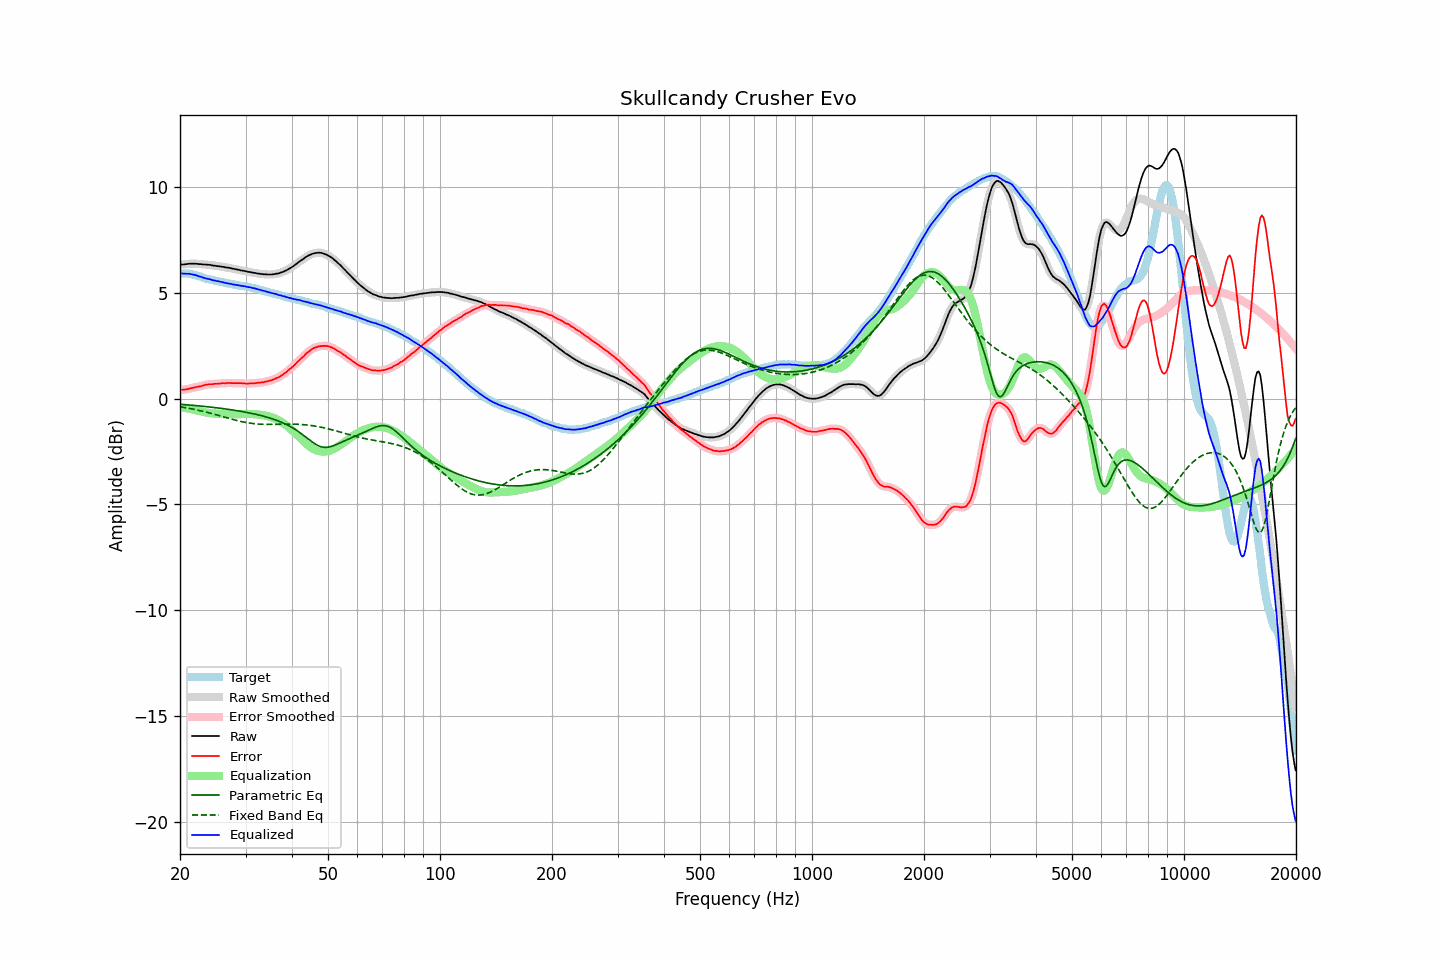

The file beside this chart, header and first rows:
frequency, raw, error, smoothed, error_smoothed, equalization, parametric_eq, fixed_band_eq, equalized_raw, equalized_smoothed, target
20.00, 6.33, 0.41, 6.33, 0.42, -0.41, -0.26, -0.38, 5.92, 5.92, 5.92
20.20, 6.34, 0.42, 6.34, 0.42, -0.42, -0.27, -0.39, 5.92, 5.92, 5.92
20.40, 6.34, 0.42, 6.34, 0.42, -0.43, -0.28, -0.41, 5.91, 5.91, 5.92
20.61, 6.35, 0.43, 6.35, 0.43, -0.44, -0.28, -0.42, 5.91, 5.91, 5.92
20.81, 6.36, 0.44, 6.36, 0.44, -0.45, -0.29, -0.43, 5.91, 5.91, 5.92
21.02, 6.37, 0.45, 6.37, 0.46, -0.47, -0.29, -0.45, 5.90, 5.91, 5.92
21.23, 6.38, 0.48, 6.38, 0.48, -0.48, -0.30, -0.46, 5.90, 5.90, 5.90
21.44, 6.38, 0.49, 6.38, 0.50, -0.49, -0.31, -0.48, 5.89, 5.89, 5.89
21.66, 6.38, 0.51, 6.38, 0.52, -0.51, -0.31, -0.49, 5.87, 5.87, 5.87
21.87, 6.38, 0.53, 6.38, 0.53, -0.53, -0.32, -0.51, 5.85, 5.85, 5.85
22.09, 6.38, 0.54, 6.38, 0.55, -0.55, -0.33, -0.52, 5.83, 5.83, 5.84
22.31, 6.37, 0.56, 6.37, 0.56, -0.56, -0.33, -0.54, 5.81, 5.81, 5.81
22.54, 6.36, 0.57, 6.36, 0.58, -0.58, -0.34, -0.56, 5.78, 5.78, 5.79
22.76, 6.36, 0.59, 6.36, 0.59, -0.60, -0.35, -0.57, 5.76, 5.75, 5.77
22.99, 6.35, 0.61, 6.35, 0.62, -0.62, -0.36, -0.59, 5.73, 5.73, 5.74
23.22, 6.34, 0.63, 6.34, 0.64, -0.63, -0.36, -0.61, 5.71, 5.71, 5.71
23.45, 6.34, 0.66, 6.34, 0.66, -0.65, -0.37, -0.63, 5.69, 5.69, 5.68
23.69, 6.33, 0.66, 6.33, 0.67, -0.66, -0.38, -0.65, 5.67, 5.67, 5.67
23.92, 6.33, 0.68, 6.33, 0.68, -0.67, -0.39, -0.67, 5.66, 5.65, 5.65
24.16, 6.32, 0.68, 6.32, 0.68, -0.68, -0.40, -0.69, 5.64, 5.63, 5.64
24.40, 6.30, 0.68, 6.30, 0.69, -0.69, -0.41, -0.71, 5.61, 5.61, 5.62
24.65, 6.29, 0.69, 6.29, 0.69, -0.70, -0.41, -0.73, 5.59, 5.59, 5.60
24.89, 6.28, 0.70, 6.28, 0.70, -0.70, -0.42, -0.75, 5.58, 5.58, 5.58
25.14, 6.27, 0.70, 6.27, 0.71, -0.71, -0.43, -0.77, 5.56, 5.56, 5.57
25.39, 6.26, 0.71, 6.26, 0.71, -0.71, -0.44, -0.79, 5.55, 5.55, 5.55
25.65, 6.25, 0.71, 6.25, 0.72, -0.72, -0.45, -0.81, 5.53, 5.53, 5.54
25.91, 6.24, 0.73, 6.24, 0.73, -0.73, -0.46, -0.83, 5.51, 5.51, 5.51
26.16, 6.23, 0.73, 6.23, 0.73, -0.73, -0.47, -0.86, 5.50, 5.50, 5.50
26.43, 6.21, 0.72, 6.21, 0.74, -0.74, -0.48, -0.88, 5.47, 5.48, 5.49
26.69, 6.20, 0.74, 6.20, 0.74, -0.74, -0.49, -0.90, 5.46, 5.46, 5.46
26.96, 6.19, 0.74, 6.19, 0.74, -0.74, -0.50, -0.92, 5.45, 5.45, 5.45
27.23, 6.18, 0.74, 6.18, 0.74, -0.74, -0.51, -0.94, 5.44, 5.44, 5.44
27.50, 6.16, 0.73, 6.16, 0.74, -0.74, -0.52, -0.96, 5.42, 5.42, 5.43
27.77, 6.14, 0.73, 6.14, 0.74, -0.74, -0.54, -0.98, 5.40, 5.40, 5.41
28.05, 6.13, 0.73, 6.13, 0.73, -0.74, -0.55, -1.00, 5.39, 5.39, 5.40
28.33, 6.11, 0.73, 6.11, 0.73, -0.74, -0.56, -1.02, 5.37, 5.38, 5.38
28.62, 6.10, 0.73, 6.10, 0.74, -0.73, -0.57, -1.04, 5.37, 5.36, 5.37
28.90, 6.08, 0.73, 6.08, 0.73, -0.73, -0.59, -1.06, 5.35, 5.35, 5.35
29.19, 6.06, 0.73, 6.06, 0.73, -0.73, -0.60, -1.08, 5.33, 5.34, 5.33
29.48, 6.05, 0.72, 6.05, 0.73, -0.73, -0.61, -1.09, 5.32, 5.32, 5.33
29.78, 6.04, 0.72, 6.04, 0.72, -0.72, -0.63, -1.11, 5.32, 5.31, 5.32
30.08, 6.02, 0.71, 6.02, 0.72, -0.72, -0.64, -1.12, 5.30, 5.30, 5.31
30.38, 6.00, 0.71, 6.00, 0.72, -0.72, -0.65, -1.14, 5.28, 5.28, 5.29
30.68, 5.99, 0.71, 5.99, 0.72, -0.72, -0.67, -1.15, 5.27, 5.27, 5.28
30.99, 5.98, 0.73, 5.98, 0.72, -0.72, -0.69, -1.16, 5.26, 5.25, 5.25
31.30, 5.96, 0.72, 5.96, 0.73, -0.72, -0.70, -1.17, 5.24, 5.24, 5.24
31.61, 5.95, 0.72, 5.95, 0.73, -0.73, -0.72, -1.18, 5.22, 5.22, 5.23
31.93, 5.94, 0.73, 5.94, 0.73, -0.74, -0.73, -1.19, 5.20, 5.20, 5.21
32.24, 5.92, 0.74, 5.92, 0.74, -0.74, -0.75, -1.19, 5.18, 5.18, 5.18
32.57, 5.91, 0.75, 5.91, 0.75, -0.75, -0.77, -1.20, 5.16, 5.16, 5.16
32.89, 5.90, 0.75, 5.90, 0.76, -0.76, -0.79, -1.20, 5.14, 5.14, 5.15
33.22, 5.89, 0.77, 5.89, 0.77, -0.77, -0.81, -1.21, 5.12, 5.12, 5.12
33.55, 5.88, 0.77, 5.88, 0.78, -0.78, -0.83, -1.21, 5.10, 5.10, 5.11
33.89, 5.88, 0.80, 5.88, 0.80, -0.80, -0.85, -1.21, 5.08, 5.08, 5.08
34.23, 5.87, 0.81, 5.87, 0.82, -0.81, -0.87, -1.21, 5.06, 5.06, 5.06
34.57, 5.87, 0.83, 5.87, 0.83, -0.83, -0.89, -1.21, 5.04, 5.04, 5.04
34.92, 5.87, 0.85, 5.87, 0.85, -0.85, -0.92, -1.21, 5.02, 5.01, 5.02
35.27, 5.87, 0.87, 5.87, 0.88, -0.88, -0.94, -1.21, 4.99, 4.99, 5.00
35.62, 5.88, 0.90, 5.88, 0.91, -0.90, -0.97, -1.21, 4.98, 4.98, 4.98
35.97, 5.89, 0.94, 5.89, 0.93, -0.93, -0.99, -1.21, 4.96, 4.96, 4.96
... 635 more rows
